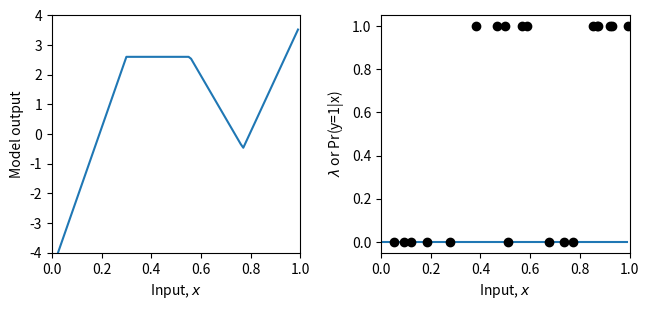
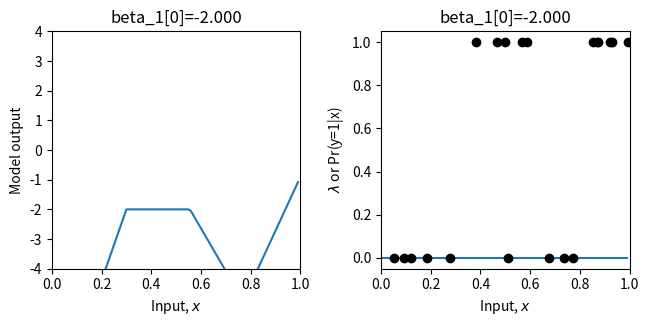
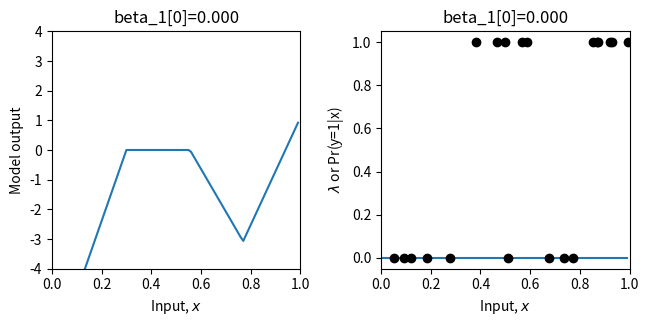
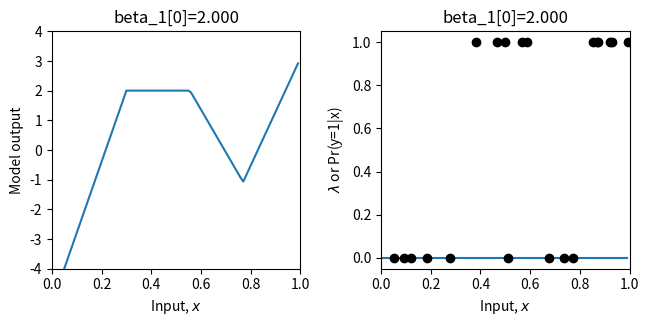
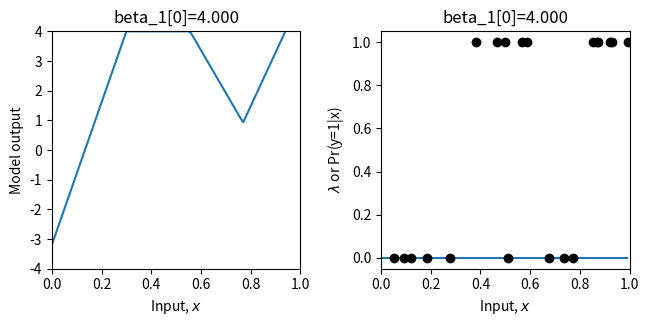
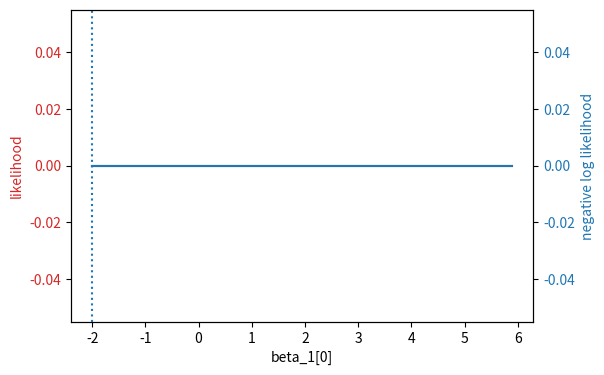
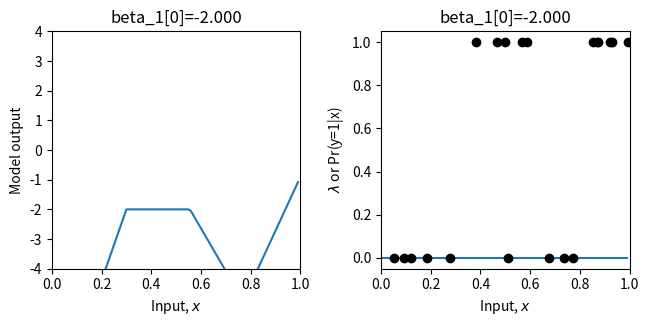

The matplotlib source for these figures, in order:
# Imports math library
import numpy as np
# Imports plotting library
import matplotlib.pyplot as plt
# Import math Library
import math

# Define the Rectified Linear Unit (ReLU) function
def ReLU(preactivation):
  activation = preactivation.clip(0.0)
  return activation

# Define a shallow neural network
def shallow_nn(x, beta_0, omega_0, beta_1, omega_1):
    # Make sure that input data is (1 x n_data) array
    n_data = x.size
    x = np.reshape(x,(1,n_data))

    # This runs the network for ALL of the inputs, x at once so we can draw graph
    h1 = ReLU(np.matmul(beta_0,np.ones((1,n_data))) + np.matmul(omega_0,x))
    model_out = np.matmul(beta_1,np.ones((1,n_data))) + np.matmul(omega_1,h1)
    return model_out

# Get parameters for model -- we can call this function to easily reset them
def get_parameters():
  # And we'll create a network that approximately fits it
  beta_0 = np.zeros((3,1));  # formerly theta_x0
  omega_0 = np.zeros((3,1)); # formerly theta_x1
  beta_1 = np.zeros((1,1));  # formerly phi_0
  omega_1 = np.zeros((1,3)); # formerly phi_x

  beta_0[0,0] = 0.3; beta_0[1,0] = -1.0; beta_0[2,0] = -0.5
  omega_0[0,0] = -1.0; omega_0[1,0] = 1.8; omega_0[2,0] = 0.65
  beta_1[0,0] = 2.6;
  omega_1[0,0] = -24.0; omega_1[0,1] = -8.0; omega_1[0,2] = 50.0

  return beta_0, omega_0, beta_1, omega_1

# Utility function for plotting data
def plot_binary_classification(x_model, out_model, lambda_model, x_data = None, y_data = None, title= None):
  # Make sure model data are 1D arrays
  x_model = np.squeeze(x_model)
  out_model = np.squeeze(out_model)
  lambda_model = np.squeeze(lambda_model)

  fig, ax = plt.subplots(1,2)
  fig.set_size_inches(7.0, 3.5)
  fig.tight_layout(pad=3.0)
  ax[0].plot(x_model,out_model)
  ax[0].set_xlabel(r'Input, $x$'); ax[0].set_ylabel(r'Model output')
  ax[0].set_xlim([0,1]);ax[0].set_ylim([-4,4])
  if title is not None:
    ax[0].set_title(title)
  ax[1].plot(x_model,lambda_model)
  ax[1].set_xlabel(r'Input, $x$'); ax[1].set_ylabel(r'$\lambda$ or Pr(y=1|x)')
  ax[1].set_xlim([0,1]);ax[1].set_ylim([-0.05,1.05])
  if title is not None:
    ax[1].set_title(title)
  if x_data is not None:
    ax[1].plot(x_data, y_data, 'ko')
  plt.show()

# Sigmoid function that maps [-infty,infty] to [0,1]
def sigmoid(model_out):
  # TODO -- implement the logistic sigmoid function from equation 5.18
  # Replace this line:
  sig_model_out = np.zeros_like(model_out)

  return sig_model_out

# Let's create some 1D training data
x_train = np.array([0.09291784,0.46809093,0.93089486,0.67612654,0.73441752,0.86847339,\
                   0.49873225,0.51083168,0.18343972,0.99380898,0.27840809,0.38028817,\
                   0.12055708,0.56715537,0.92005746,0.77072270,0.85278176,0.05315950,\
                   0.87168699,0.58858043])
y_train = np.array([0,1,1,0,0,1,\
                    1,0,0,1,0,1,\
                    0,1,1,0,1,0, \
                    1,1])

# Get parameters for the model
beta_0, omega_0, beta_1, omega_1 = get_parameters()

# Define a range of input values
x_model = np.arange(0,1,0.01)
# Run the model to get values to plot and plot it.
model_out= shallow_nn(x_model, beta_0, omega_0, beta_1, omega_1)
lambda_model = sigmoid(model_out)
plot_binary_classification(x_model, model_out, lambda_model, x_train, y_train)


# Return probability under Bernoulli distribution for observed class y
def bernoulli_distribution(y, lambda_param):
    # TODO-- write in the equation for the Bernoulli distribution
    # Equation 5.17 from the notes (you will need np.power)
    # Replace the line below
    prob = np.zeros_like(y)

    return prob

# Let's double check we get the right answer before proceeding
print("Correct answer = %3.3f, Your answer = %3.3f"%(0.8,bernoulli_distribution(0,0.2)))
print("Correct answer = %3.3f, Your answer = %3.3f"%(0.2,bernoulli_distribution(1,0.2)))

# Return the likelihood of all of the data under the model
def compute_likelihood(y_train, lambda_param):
  # TODO -- compute the likelihood of the data -- the product of the Bernoulli probabilities for each data point
  # Top line of equation 5.3 in the notes
  # You will need np.prod() and the bernoulli_distribution function you used above
  # Replace the line below
  likelihood = 0

  return likelihood

# Let's test this
beta_0, omega_0, beta_1, omega_1 = get_parameters()
# Use our neural network to predict the Bernoulli parameter lambda
model_out = shallow_nn(x_train, beta_0, omega_0, beta_1, omega_1)
lambda_train = sigmoid(model_out)
# Compute the likelihood
likelihood = compute_likelihood(y_train, lambda_train)
# Let's double check we get the right answer before proceeding
print("Correct answer = %9.9f, Your answer = %9.9f"%(0.000070237,likelihood))

# Return the negative log likelihood of the data under the model
def compute_negative_log_likelihood(y_train, lambda_param):
  # TODO -- compute the likelihood of the data -- don't use the likelihood function above -- compute the negative sum of the log probabilities
  # You will need np.sum(), np.log()
  # Replace the line below
  nll = 0

  return nll

# Let's test this
beta_0, omega_0, beta_1, omega_1 = get_parameters()
# Use our neural network to predict the mean of the Gaussian
model_out = shallow_nn(x_train, beta_0, omega_0, beta_1, omega_1)
# Pass through the sigmoid function
lambda_train = sigmoid(model_out)
# Compute the log likelihood
nll = compute_negative_log_likelihood(y_train, lambda_train)
# Let's double check we get the right answer before proceeding
print("Correct answer = %9.9f, Your answer = %9.9f"%(9.563639387,nll))

# Define a range of values for the parameter
beta_1_vals = np.arange(-2,6.0,0.1)
# Create some arrays to store the likelihoods, negative log likelihoods
likelihoods = np.zeros_like(beta_1_vals)
nlls = np.zeros_like(beta_1_vals)

# Initialise the parameters
beta_0, omega_0, beta_1, omega_1 = get_parameters()
for count in range(len(beta_1_vals)):
  # Set the value for the parameter
  beta_1[0,0] = beta_1_vals[count]
  # Run the network with new parameters
  model_out = shallow_nn(x_train, beta_0, omega_0, beta_1, omega_1)
  lambda_train = sigmoid(model_out)
  # Compute and store the two values
  likelihoods[count] = compute_likelihood(y_train,lambda_train)
  nlls[count] = compute_negative_log_likelihood(y_train, lambda_train)
  # Draw the model for every 20th parameter setting
  if count % 20 == 0:
    # Run the model to get values to plot and plot it.
    model_out = shallow_nn(x_model, beta_0, omega_0, beta_1, omega_1)
    lambda_model = sigmoid(model_out)
    plot_binary_classification(x_model, model_out, lambda_model, x_train, y_train, title="beta_1[0]=%3.3f"%(beta_1[0,0]))


# Now let's plot the likelihood and negative log likelihood as a function of the value of the offset beta1
fig, ax = plt.subplots()
fig.tight_layout(pad=5.0)
likelihood_color = 'tab:red'
nll_color = 'tab:blue'


ax.set_xlabel('beta_1[0]')
ax.set_ylabel('likelihood', color = likelihood_color)
ax.plot(beta_1_vals, likelihoods, color = likelihood_color)
ax.tick_params(axis='y', labelcolor=likelihood_color)

ax1 = ax.twinx()
ax1.plot(beta_1_vals, nlls, color = nll_color)
ax1.set_ylabel('negative log likelihood', color = nll_color)
ax1.tick_params(axis='y', labelcolor = nll_color)

plt.axvline(x = beta_1_vals[np.argmax(likelihoods)], linestyle='dotted')

plt.show()

# Hopefully, you can see that the maximum of the likelihood fn is at the same position as the minimum negative log likelihood
# Let's check that:
print("Maximum likelihood = %f, at beta_1=%3.3f"%( (likelihoods[np.argmax(likelihoods)],beta_1_vals[np.argmax(likelihoods)])))
print("Minimum negative log likelihood = %f, at beta_1=%3.3f"%( (nlls[np.argmin(nlls)],beta_1_vals[np.argmin(nlls)])))

# Plot the best model
beta_1[0,0] = beta_1_vals[np.argmin(nlls)]
model_out = shallow_nn(x_model, beta_0, omega_0, beta_1, omega_1)
lambda_model = sigmoid(model_out)
plot_binary_classification(x_model, model_out, lambda_model, x_train, y_train, title="beta_1[0]=%3.3f"%(beta_1[0,0]))
